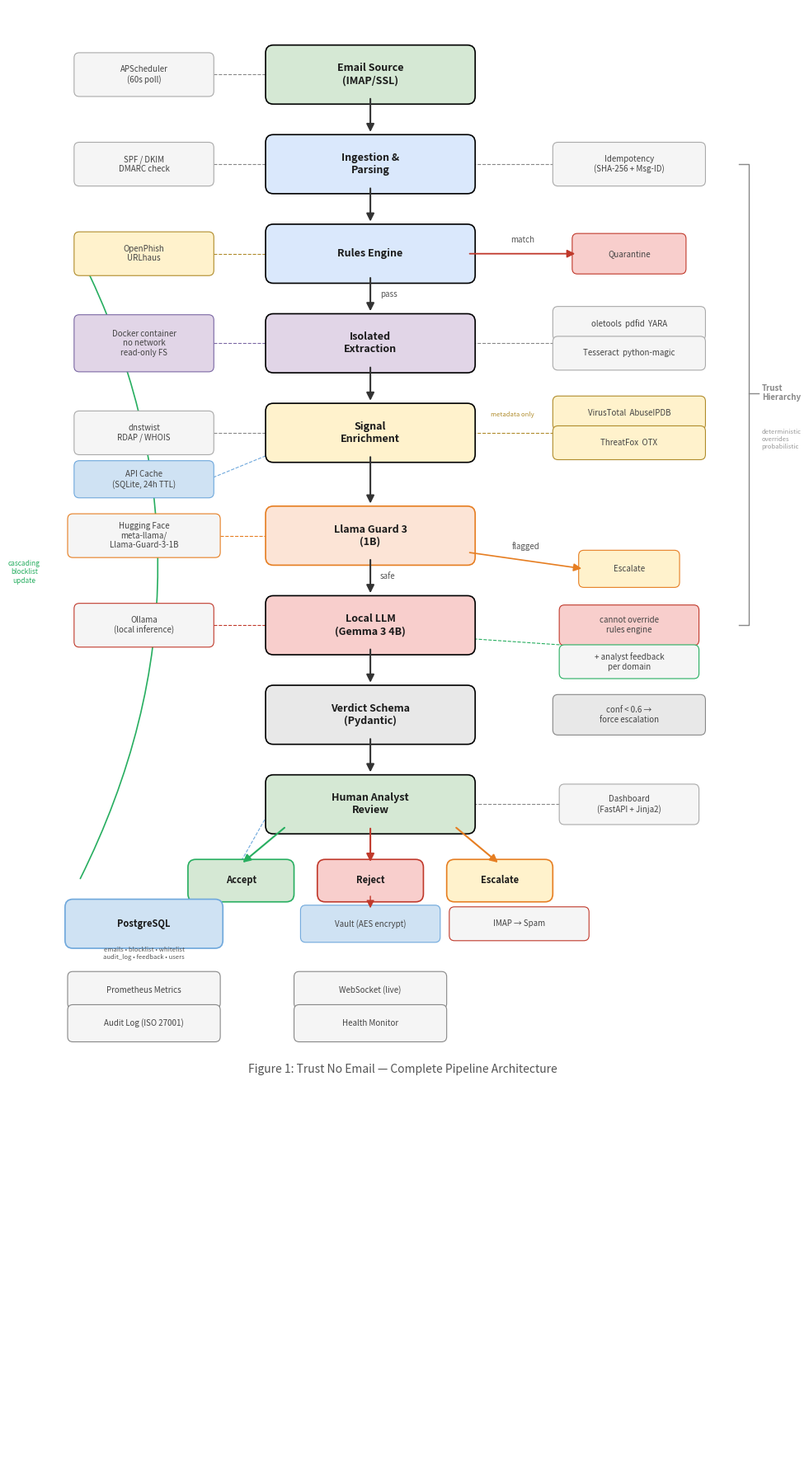

This figure's Python source: (Note: this script raises an exception after producing the figure.)
"""Generate minimal architecture diagram — 'Attention Is All You Need' style.
Complete pipeline with all components."""
import matplotlib
matplotlib.use("Agg")
import matplotlib.pyplot as plt
from matplotlib.patches import FancyBboxPatch

fig, ax = plt.subplots(figsize=(10, 18))
ax.set_xlim(0, 12)
ax.set_ylim(0, 22)
ax.axis("off")
fig.patch.set_facecolor("white")

# ── Helpers ──
def box(ax, cx, cy, w, h, label, color="#f0f0f0", ec="black", fontsize=9, lw=1.2):
    x, y = cx - w/2, cy - h/2
    b = FancyBboxPatch((x, y), w, h, boxstyle="round,pad=0.12",
                        facecolor=color, edgecolor=ec, linewidth=lw, zorder=2)
    ax.add_patch(b)
    ax.text(cx, cy, label, ha="center", va="center",
            fontsize=fontsize, fontweight="bold", color="#1a1a1a", zorder=3)

def smallbox(ax, cx, cy, w, h, label, color="#f5f5f5", ec="#aaa", fontsize=7, lw=0.8):
    x, y = cx - w/2, cy - h/2
    b = FancyBboxPatch((x, y), w, h, boxstyle="round,pad=0.08",
                        facecolor=color, edgecolor=ec, linewidth=lw, zorder=2)
    ax.add_patch(b)
    ax.text(cx, cy, label, ha="center", va="center",
            fontsize=fontsize, color="#444", zorder=3)

def arrow(ax, x1, y1, x2, y2, label=None, color="#333", lw=1.5):
    ax.annotate("", xy=(x2, y2), xytext=(x1, y1),
                arrowprops=dict(arrowstyle="-|>", color=color,
                                lw=lw, mutation_scale=14), zorder=4)
    if label:
        mx, my = (x1+x2)/2, (y1+y2)/2
        if x1 == x2:  # vertical
            ax.text(mx + 0.15, my, label, fontsize=7, color="#555",
                    fontstyle="italic", ha="left", va="center", zorder=5)
        else:  # horizontal
            ax.text(mx, my + 0.15, label, fontsize=7, color="#555",
                    fontstyle="italic", ha="center", va="bottom", zorder=5)

def dashed(ax, x1, y1, x2, y2, color="#aaa", lw=0.8):
    ax.plot([x1, x2], [y1, y2], color=color, lw=lw, ls="--", zorder=1)

# ── Colors ──
C_SRC   = "#d5e8d4"
C_DET   = "#dae8fc"
C_ISO   = "#e1d5e7"
C_API   = "#fff2cc"
C_LLM   = "#f8cecc"
C_GUARD = "#fce4d6"
C_HUMAN = "#d5e8d4"
C_DB    = "#cfe2f3"
C_SIDE  = "#f5f5f5"

cx = 5.5  # main flow center

# ═══════════════════════════════════════════════
# MAIN VERTICAL FLOW
# ═══════════════════════════════════════════════

# ── Email Input ──
box(ax, cx, 21.0, 3.0, 0.65, "Email Source\n(IMAP/SSL)", C_SRC)
smallbox(ax, 2.0, 21.0, 2.0, 0.5, "APScheduler\n(60s poll)", C_SIDE)
dashed(ax, 3.0, 21.0, 4.0, 21.0, "#888")

arrow(ax, cx, 20.67, cx, 20.1)

# ── Ingestion ──
box(ax, cx, 19.65, 3.0, 0.65, "Ingestion &\nParsing", C_DET)
smallbox(ax, 9.5, 19.65, 2.2, 0.5, "Idempotency\n(SHA-256 + Msg-ID)", C_SIDE)
dashed(ax, 8.4, 19.65, 7.0, 19.65, "#888")

# Auth check annotation
smallbox(ax, 2.0, 19.65, 2.0, 0.5, "SPF / DKIM\nDMARC check", C_SIDE)
dashed(ax, 3.0, 19.65, 4.0, 19.65, "#888")

arrow(ax, cx, 19.32, cx, 18.75)

# ── Rules Engine ──
box(ax, cx, 18.3, 3.0, 0.65, "Rules Engine", C_DET)

# Threat feeds feeding into rules
smallbox(ax, 2.0, 18.3, 2.0, 0.5, "OpenPhish\nURLhaus", C_API, ec="#b08c2c")
dashed(ax, 3.0, 18.3, 4.0, 18.3, "#b08c2c")

# Short-circuit to quarantine
smallbox(ax, 9.5, 18.3, 1.6, 0.45, "Quarantine", C_LLM, ec="#c0392b")
arrow(ax, 7.0, 18.3, 8.7, 18.3, label="match", color="#c0392b", lw=1.3)

arrow(ax, cx, 17.97, cx, 17.4, label="pass")

# ── Isolated Extraction ──
box(ax, cx, 16.95, 3.0, 0.65, "Isolated\nExtraction", C_ISO)

smallbox(ax, 2.0, 16.95, 2.0, 0.7, "Docker container\nno network\nread-only FS", C_ISO, ec="#7b68a4")
dashed(ax, 3.0, 16.95, 4.0, 16.95, "#7b68a4")

# Tools
smallbox(ax, 9.5, 17.25, 2.2, 0.35, "oletools  pdfid  YARA", C_SIDE)
smallbox(ax, 9.5, 16.8, 2.2, 0.35, "Tesseract  python-magic", C_SIDE)
dashed(ax, 8.4, 16.95, 7.0, 16.95, "#888")

arrow(ax, cx, 16.62, cx, 16.05)

# ── Signal Enrichment ──
box(ax, cx, 15.6, 3.0, 0.65, "Signal\nEnrichment", C_API)

# External APIs
smallbox(ax, 9.5, 15.9, 2.2, 0.35, "VirusTotal  AbuseIPDB", C_API, ec="#b08c2c")
smallbox(ax, 9.5, 15.45, 2.2, 0.35, "ThreatFox  OTX", C_API, ec="#b08c2c")
dashed(ax, 8.4, 15.6, 7.0, 15.6, "#b08c2c")
ax.text(7.7, 15.85, "metadata only", fontsize=5.5, color="#b08c2c",
        fontstyle="italic", ha="center")

# Local tools
smallbox(ax, 2.0, 15.6, 2.0, 0.5, "dnstwist\nRDAP / WHOIS", C_SIDE)
dashed(ax, 3.0, 15.6, 4.0, 15.6, "#888")

# API Cache
smallbox(ax, 2.0, 14.9, 2.0, 0.4, "API Cache\n(SQLite, 24h TTL)", C_DB, ec="#6fa8dc")
dashed(ax, 3.0, 14.9, 4.0, 15.3, "#6fa8dc")

arrow(ax, cx, 15.27, cx, 14.5)

# ── Llama Guard 3 ──
box(ax, cx, 14.05, 3.0, 0.65, "Llama Guard 3\n(1B)", C_GUARD, ec="#e67e22")

smallbox(ax, 2.0, 14.05, 2.2, 0.5, "Hugging Face\nmeta-llama/\nLlama-Guard-3-1B", C_SIDE, ec="#e67e22")
dashed(ax, 3.1, 14.05, 4.0, 14.05, "#e67e22")

# Flagged path
smallbox(ax, 9.5, 13.55, 1.4, 0.4, "Escalate", C_API, ec="#e67e22")
arrow(ax, 7.0, 13.8, 8.8, 13.55, label="flagged", color="#e67e22", lw=1.2)

arrow(ax, cx, 13.72, cx, 13.15, label="safe")

# ── Local LLM ──
box(ax, cx, 12.7, 3.0, 0.65, "Local LLM\n(Gemma 3 4B)", C_LLM)

smallbox(ax, 2.0, 12.7, 2.0, 0.5, "Ollama\n(local inference)", C_SIDE, ec="#c0392b")
dashed(ax, 3.0, 12.7, 4.0, 12.7, "#c0392b")

# Override constraint
smallbox(ax, 9.5, 12.7, 2.0, 0.45, "cannot override\nrules engine", C_LLM, ec="#c0392b")

# Analyst feedback to LLM
smallbox(ax, 9.5, 12.15, 2.0, 0.35, "+ analyst feedback\nper domain", C_SIDE, ec="#27ae60")
dashed(ax, 8.5, 12.4, 7.0, 12.5, "#27ae60")

arrow(ax, cx, 12.37, cx, 11.8)

# ── Verdict Schema ──
box(ax, cx, 11.35, 3.0, 0.65, "Verdict Schema\n(Pydantic)", "#e8e8e8")

# Confidence override
smallbox(ax, 9.5, 11.35, 2.2, 0.45, "conf < 0.6 \u2192\nforce escalation", "#e8e8e8", ec="#888")

arrow(ax, cx, 11.02, cx, 10.45)

# ── Human Review ──
box(ax, cx, 10.0, 3.0, 0.65, "Human Analyst\nReview", C_HUMAN)

smallbox(ax, 9.5, 10.0, 2.0, 0.45, "Dashboard\n(FastAPI + Jinja2)", C_SIDE)
dashed(ax, 8.5, 10.0, 7.0, 10.0, "#888")

# ── Output decisions ──
arrow(ax, 4.2, 9.67, 3.5, 9.1, color="#27ae60")
arrow(ax, cx, 9.67, cx, 9.1, color="#c0392b")
arrow(ax, 6.8, 9.67, 7.5, 9.1, color="#e67e22")

box(ax, 3.5, 8.85, 1.4, 0.4, "Accept", "#d5e8d4", ec="#27ae60", fontsize=8)
box(ax, cx, 8.85, 1.4, 0.4, "Reject", "#f8cecc", ec="#c0392b", fontsize=8)
box(ax, 7.5, 8.85, 1.4, 0.4, "Escalate", "#fff2cc", ec="#e67e22", fontsize=8)

# ═══════════════════════════════════════════════
# FEEDBACK LOOPS
# ═══════════════════════════════════════════════

# Cascading blocklist feedback (reject -> rules engine)
ax.annotate("", xy=(1.0, 18.3), xytext=(1.0, 8.85),
            arrowprops=dict(arrowstyle="-|>", color="#27ae60",
                            lw=1.2, mutation_scale=12,
                            connectionstyle="arc3,rad=0.25"),
            zorder=1)
ax.text(0.15, 13.5, "cascading\nblocklist\nupdate", ha="center", va="center",
        fontsize=6, color="#27ae60", fontstyle="italic")

# Reject -> Vault
smallbox(ax, cx, 8.2, 2.0, 0.4, "Vault (AES encrypt)", C_DB, ec="#6fa8dc")
arrow(ax, cx, 8.65, cx, 8.4, color="#c0392b", lw=1.0)

# Reject -> IMAP move to spam
smallbox(ax, 7.8, 8.2, 2.0, 0.35, "IMAP \u2192 Spam", C_SIDE, ec="#c0392b")

# ═══════════════════════════════════════════════
# SIDE INFRASTRUCTURE
# ═══════════════════════════════════════════════

# PostgreSQL (central)
box(ax, 2.0, 8.2, 2.2, 0.5, "PostgreSQL", C_DB, ec="#6fa8dc", fontsize=8)
ax.text(2.0, 7.75, "emails \u2022 blocklist \u2022 whitelist\naudit_log \u2022 feedback \u2022 users",
        ha="center", va="center", fontsize=5.5, color="#555")

# Connect DB to pipeline
dashed(ax, 3.1, 8.45, 4.0, 10.0, "#6fa8dc")

# ── Trust hierarchy bracket ──
bx = 11.2
ax.plot([bx, bx+0.15, bx+0.15, bx], [19.65, 19.65, 12.7, 12.7],
        color="#888", lw=1.0, zorder=1)
ax.plot([bx+0.15, bx+0.3], [16.2, 16.2], color="#888", lw=1.0, zorder=1)
ax.text(bx+0.35, 16.2, "Trust\nHierarchy", ha="left", va="center",
        fontsize=7, color="#888", fontweight="bold")
ax.text(bx+0.35, 15.5, "deterministic\noverrides\nprobabilistic", ha="left", va="center",
        fontsize=5.5, color="#999", fontstyle="italic")

# ── Monitoring side ──
smallbox(ax, 2.0, 7.2, 2.2, 0.4, "Prometheus Metrics", C_SIDE, ec="#888")
smallbox(ax, 2.0, 6.7, 2.2, 0.4, "Audit Log (ISO 27001)", C_SIDE, ec="#888")
smallbox(ax, 5.5, 7.2, 2.2, 0.4, "WebSocket (live)", C_SIDE, ec="#888")
smallbox(ax, 5.5, 6.7, 2.2, 0.4, "Health Monitor", C_SIDE, ec="#888")

# ── Figure label ──
ax.text(6.0, 6.0, "Figure 1: Trust No Email — Complete Pipeline Architecture",
        ha="center", va="center", fontsize=10, fontstyle="italic", color="#555")

plt.tight_layout()
out = "C:/Users/moham/Attijari/docs/architecture_diagram.png"
plt.savefig(out, dpi=300, bbox_inches="tight", facecolor="white")
plt.close()
print(f"Saved: {out}")
